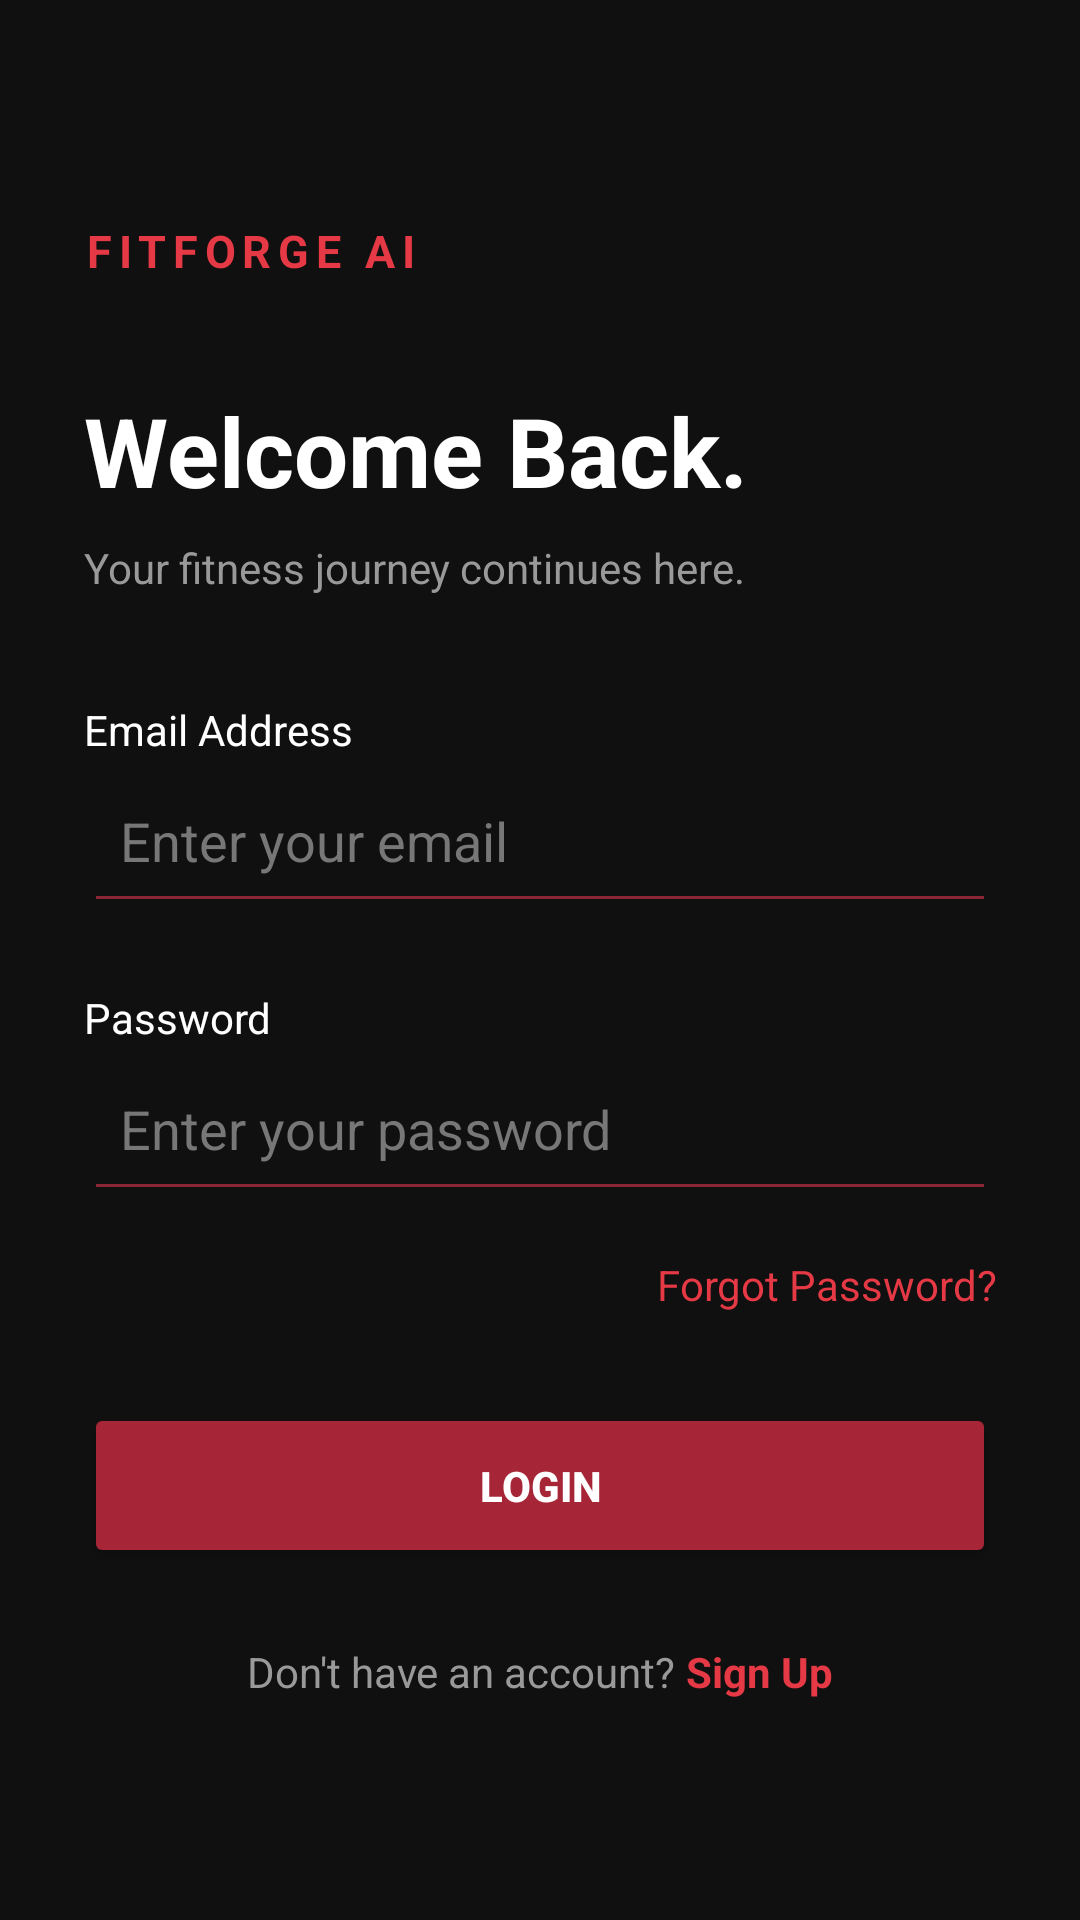

Reconstruct the res/layout file that produces this screen, plus the resources it refers to.
<!-- AndroidManifest.xml: application theme Theme.FitForge -->
<!-- res/layout/activity_login.xml -->
<?xml version="1.0" encoding="utf-8"?>
<ScrollView
    xmlns:android="http://schemas.android.com/apk/res/android"
    android:layout_width="match_parent"
    android:layout_height="match_parent"
    android:background="#101010"
    android:fillViewport="true">

    <LinearLayout
        android:layout_width="match_parent"
        android:layout_height="wrap_content"
        android:orientation="vertical"
        android:padding="28dp"
        android:gravity="center_vertical">

        <TextView
            android:layout_width="wrap_content"
            android:layout_height="wrap_content"
            android:text="FITFORGE AI"
            android:textColor="#E53945"
            android:textSize="15sp"
            android:textStyle="bold"
            android:letterSpacing="0.15"/>

        <TextView
            android:layout_width="wrap_content"
            android:layout_height="wrap_content"
            android:text="Welcome Back."
            android:textColor="#FFFFFF"
            android:textSize="32sp"
            android:textStyle="bold"
            android:layout_marginTop="35dp"/>

        <TextView
            android:layout_width="wrap_content"
            android:layout_height="wrap_content"
            android:text="Your fitness journey continues here."
            android:textColor="#999999"
            android:textSize="14sp"
            android:layout_marginTop="8dp"/>

        

        <TextView
            android:layout_width="wrap_content"
            android:layout_height="wrap_content"
            android:text="Email Address"
            android:textColor="#FFFFFF"
            android:layout_marginTop="35dp"
            android:textSize="14sp"/>

        <EditText
            android:id="@+id/etEmail"
            android:layout_width="match_parent"
            android:layout_height="55dp"
            android:hint="Enter your email"
            android:inputType="textEmailAddress"
            android:singleLine="true"
            android:textColor="#FFFFFF"
            android:textColorHint="#777777"
            android:backgroundTint="#8B2635"
            android:padding="12dp"/>

        

        <TextView
            android:layout_width="wrap_content"
            android:layout_height="wrap_content"
            android:text="Password"
            android:textColor="#FFFFFF"
            android:layout_marginTop="22dp"
            android:textSize="14sp"/>

        <EditText
            android:id="@+id/etPassword"
            android:layout_width="match_parent"
            android:layout_height="55dp"
            android:hint="Enter your password"
            android:inputType="textPassword"
            android:singleLine="true"
            android:textColor="#FFFFFF"
            android:textColorHint="#777777"
            android:backgroundTint="#8B2635"
            android:padding="12dp"/>

        

        <TextView
            android:id="@+id/tvForgotPassword"
            android:layout_width="match_parent"
            android:layout_height="wrap_content"
            android:text="Forgot Password?"
            android:textColor="#E53945"
            android:gravity="end"
            android:layout_marginTop="15dp"/>

        

        <Button
            android:id="@+id/btnLogin"
            android:layout_width="match_parent"
            android:layout_height="55dp"
            android:text="LOGIN"
            android:textColor="#FFFFFF"
            android:textStyle="bold"
            android:backgroundTint="#A62638"
            android:layout_marginTop="30dp"/>

        

        <LinearLayout
            android:layout_width="match_parent"
            android:layout_height="wrap_content"
            android:orientation="horizontal"
            android:gravity="center"
            android:layout_marginTop="25dp">

            <TextView
                android:layout_width="wrap_content"
                android:layout_height="wrap_content"
                android:text="Don't have an account? "
                android:textColor="#999999"/>

            <TextView
                android:id="@+id/tvRegister"
                android:layout_width="wrap_content"
                android:layout_height="wrap_content"
                android:text="Sign Up"
                android:textColor="#E53945"
                android:textStyle="bold"/>

        </LinearLayout>

    </LinearLayout>

</ScrollView>
<!-- resources referenced by this layout -->
<resources>
  <style name="Theme.FitForge" parent="Base.Theme.FitForge" />
  <style name="Base.Theme.FitForge" parent="Theme.Material3.Dark.NoActionBar">
  
          
          <item name="colorPrimary">@color/primary</item>
          <item name="colorOnPrimary">@color/white</item>
  
          
          <item name="android:colorBackground">@color/background</item>
          <item name="colorSurface">@color/surface</item>
          <item name="colorOnSurface">@color/white</item>
  
          
          <item name="android:statusBarColor">@color/background</item>
          <item name="android:navigationBarColor">@color/background</item>
  
          
          <item name="android:windowLightStatusBar">false</item>
  
      </style>
  <color name="primary">#8B1538</color>
  <color name="white">#FFFFFF</color>
  <color name="background">#090909</color>
  <color name="surface">#171416</color>
</resources>
